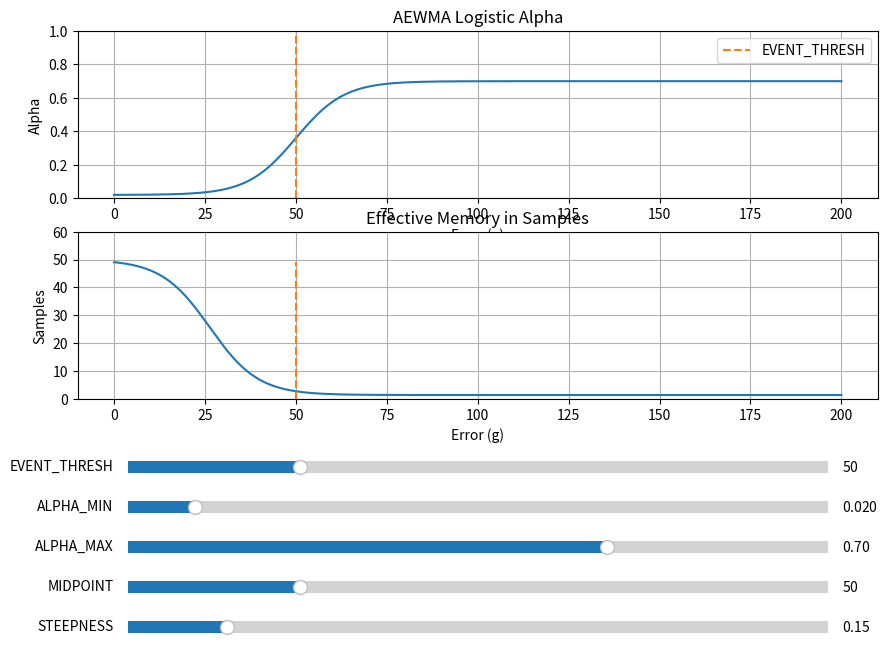

Write Python code to recreate this figure.
#!/usr/bin/env python3

import numpy as np
import matplotlib.pyplot as plt
from matplotlib.widgets import Slider


# -----------------------------------------------------------------------------
# Defaults from firmware
# -----------------------------------------------------------------------------

EVENT_THRESH_GRAMS = 50.0

EWMA_MASS_ALPHA_MIN = 0.02
EWMA_MASS_ALPHA_MAX = 0.7

# Logistic curve parameters
EWMA_MASS_ALPHA_MIDPOINT_GRAMS = 50.0
EWMA_MASS_ALPHA_STEEPNESS = 0.15


# -----------------------------------------------------------------------------
# Filter math
# -----------------------------------------------------------------------------

def compute_alpha(
    error,
    alpha_min,
    alpha_max,
    midpoint,
    steepness,
):
    """
    Logistic alpha curve.

    midpoint:
        Error where alpha is halfway between alpha_min and alpha_max.

    steepness:
        Controls how rapidly alpha transitions from smoothing mode
        to tracking mode.
    """

    return alpha_min + (
        alpha_max - alpha_min
    ) / (
        1.0 + np.exp(
            -steepness * (error - midpoint)
        )
    )


def effective_window(alpha):
    """
    Approximate EWMA averaging window.

    alpha = 0.02 -> ~50 samples
    alpha = 0.10 -> ~10 samples
    alpha = 0.50 -> ~2 samples
    """

    return 1.0 / alpha


# -----------------------------------------------------------------------------
# Figure
# -----------------------------------------------------------------------------

fig, (ax_alpha, ax_window) = plt.subplots(
    2,
    1,
    figsize=(10, 8),
)

plt.subplots_adjust(
    left=0.10,
    bottom=0.42,
)

errors = np.linspace(
    0.0,
    200.0,
    2000,
)

alpha = compute_alpha(
    errors,
    EWMA_MASS_ALPHA_MIN,
    EWMA_MASS_ALPHA_MAX,
    EWMA_MASS_ALPHA_MIDPOINT_GRAMS,
    EWMA_MASS_ALPHA_STEEPNESS,
)

(line_alpha,) = ax_alpha.plot(
    errors,
    alpha,
)

(event_line_alpha,) = ax_alpha.plot(
    [EVENT_THRESH_GRAMS, EVENT_THRESH_GRAMS],
    [0, 1],
    "--",
    label="EVENT_THRESH",
)

ax_alpha.set_title(
    "AEWMA Logistic Alpha"
)
ax_alpha.set_xlabel("Error (g)")
ax_alpha.set_ylabel("Alpha")
ax_alpha.grid(True)
ax_alpha.set_ylim(0, 1)
ax_alpha.legend()

window = effective_window(alpha)

(line_window,) = ax_window.plot(
    errors,
    window,
)

(event_line_window,) = ax_window.plot(
    [EVENT_THRESH_GRAMS, EVENT_THRESH_GRAMS],
    [0, np.max(window)],
    "--",
)

ax_window.set_title("Effective Memory in Samples")
ax_window.set_xlabel("Error (g)")
ax_window.set_ylabel("Samples")
ax_window.grid(True)
ax_window.set_ylim(0, 60)

# -----------------------------------------------------------------------------
# Sliders
# -----------------------------------------------------------------------------

ax_event = plt.axes([0.15, 0.32, 0.70, 0.03])

ax_alpha_min = plt.axes([0.15, 0.27, 0.70, 0.03])

ax_alpha_max = plt.axes([0.15, 0.22, 0.70, 0.03])

ax_midpoint = plt.axes([0.15, 0.17, 0.70, 0.03])

ax_steepness = plt.axes([0.15, 0.12, 0.70, 0.03])

s_event = Slider(
    ax_event,
    "EVENT_THRESH",
    1,
    200,
    valinit=EVENT_THRESH_GRAMS,
)

s_alpha_min = Slider(
    ax_alpha_min,
    "ALPHA_MIN",
    0.001,
    0.2,
    valinit=EWMA_MASS_ALPHA_MIN,
)

s_alpha_max = Slider(
    ax_alpha_max,
    "ALPHA_MAX",
    0.05,
    1.0,
    valinit=EWMA_MASS_ALPHA_MAX,
)

s_midpoint = Slider(
    ax_midpoint,
    "MIDPOINT",
    1,
    200,
    valinit=EWMA_MASS_ALPHA_MIDPOINT_GRAMS,
)

s_steepness = Slider(
    ax_steepness,
    "STEEPNESS",
    0.01,
    1.0,
    valinit=EWMA_MASS_ALPHA_STEEPNESS,
)

# -----------------------------------------------------------------------------
# Update callback
# -----------------------------------------------------------------------------

def update(_):

    alpha = compute_alpha(
        errors,
        s_alpha_min.val,
        s_alpha_max.val,
        s_midpoint.val,
        s_steepness.val,
    )

    line_alpha.set_ydata(alpha)

    window = effective_window(alpha)
    line_window.set_ydata(window)

    event_line_alpha.set_xdata(
        [s_event.val, s_event.val]
    )

    event_line_window.set_xdata(
        [s_event.val, s_event.val]
    )

    fig.canvas.draw_idle()


s_event.on_changed(update)
s_alpha_min.on_changed(update)
s_alpha_max.on_changed(update)
s_midpoint.on_changed(update)
s_steepness.on_changed(update)

plt.show()
